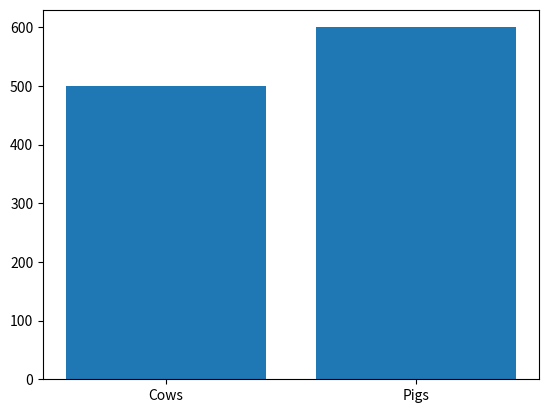

Reproduce this figure in Python.
import matplotlib.pyplot as plt
import numpy as np

#X = np.array([1, 20, 6, 16, 7])
N = ["Cows", "Pigs"]
Z = [500, 600]
plt.bar(N, Z)
#Y = np.array([10, 5, 50, 21, 55])
#plt.subplot(1, 2, 1)
#plt.scatter(X1, Y1, color = 'r')
#plt.title("ya boyn't")

#X2 = np.array([10, 25, 666, 88, 109])
#Y2 = np.array([10, 56, 96, 93, 619])
#plt.subplot(1, 2, 2)
#plt.scatter(X2, Y2, color = 'b')
#plt.title("Nt ya boy")

#plt.suptitle("ZA Charts")
#plt.plot(X, Y, linestyle = 'dashed')
#font1 = {'family':'serif','color':'blue','size':20}
#font2 = {'family':'serif','color':'darkred','size':15}
#plt.title("chart", loc='right', fontdict= font1)
#plt.xlabel("ya boy", fontdict= font2)
#plt.ylabel("Ya girl", fontdict= font2)
#plt.grid(color = 'green', ls = '--', lw =0.5)
#plt.plot(X, Y, '*-.y', ms= 20, mec = 'brown', mfc = 'white')
plt.show()



